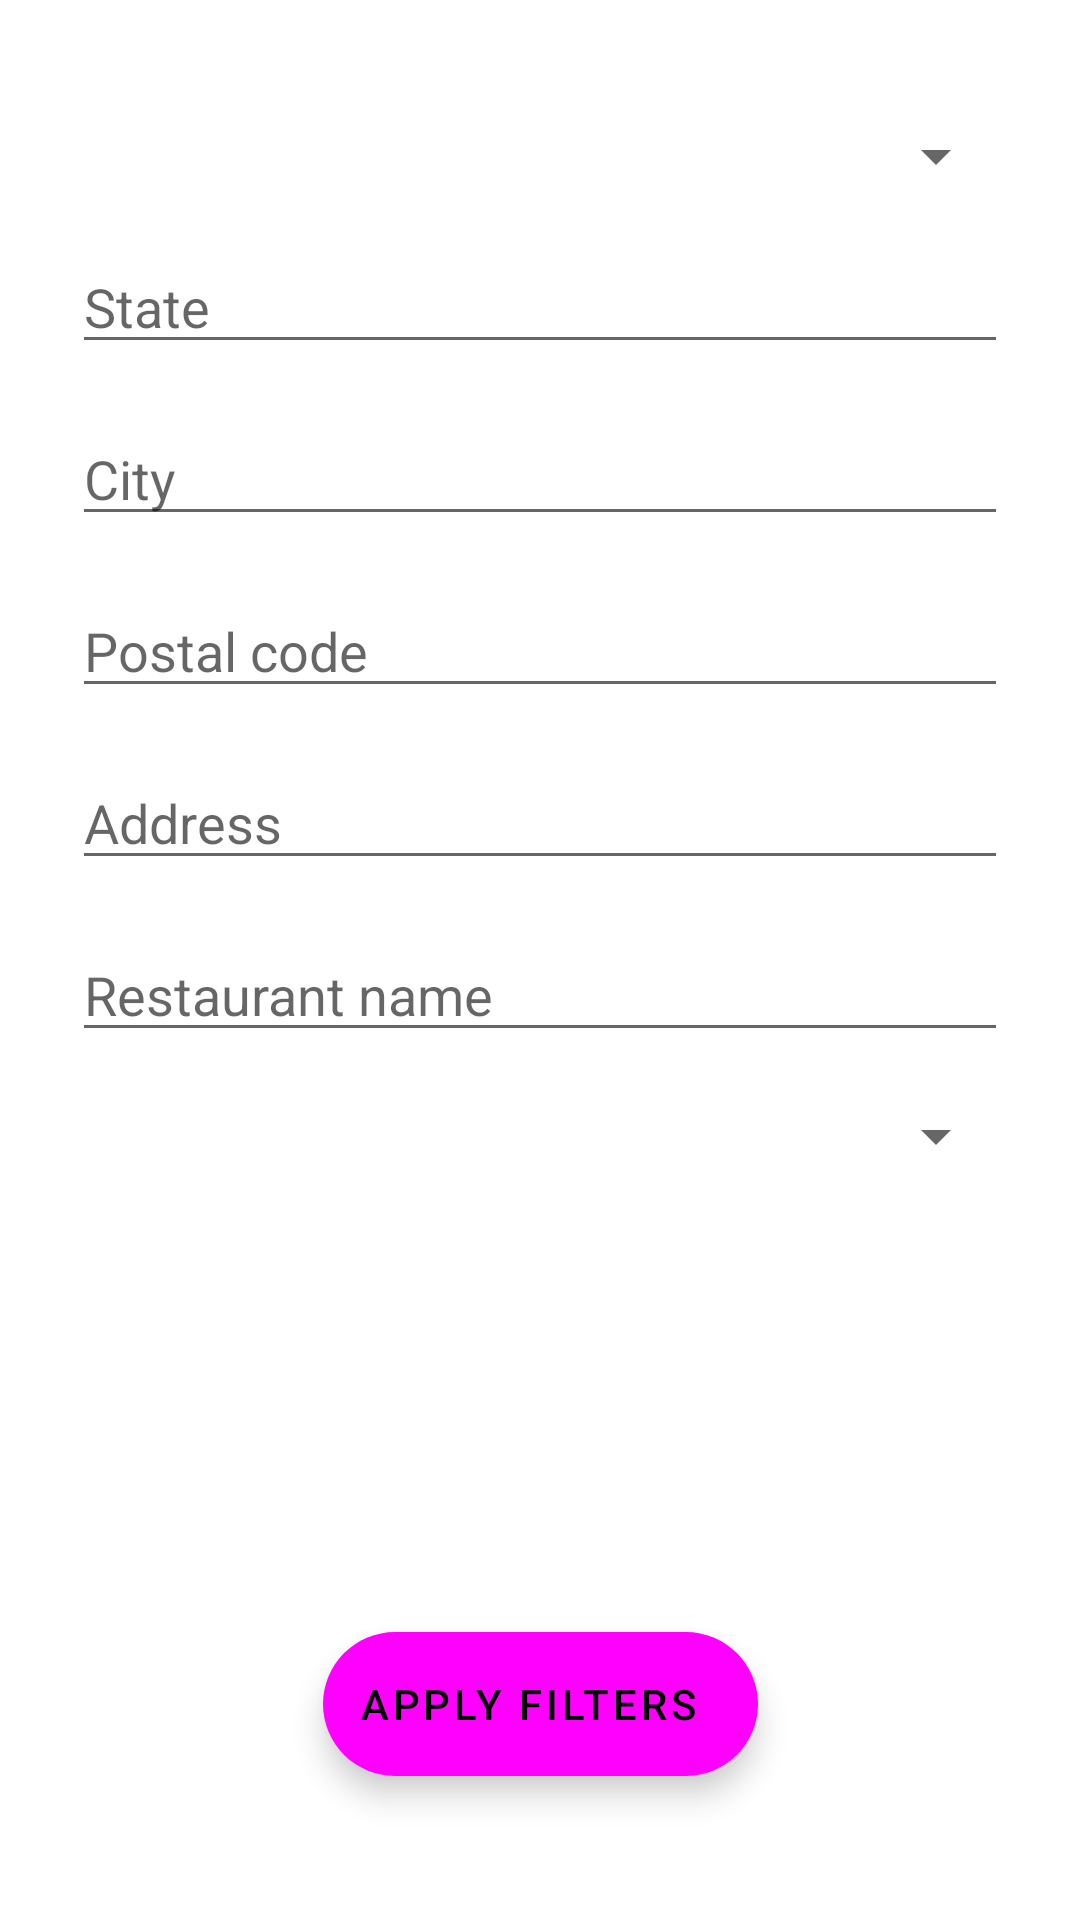

Reconstruct the res/layout file that produces this screen, plus the resources it refers to.
<!-- AndroidManifest.xml: application theme Theme.Project -->
<!-- res/layout/fragment_restaurant_filter.xml -->
<?xml version="1.0" encoding="utf-8"?>
<androidx.constraintlayout.widget.ConstraintLayout xmlns:android="http://schemas.android.com/apk/res/android"
    xmlns:app="http://schemas.android.com/apk/res-auto"
    xmlns:tools="http://schemas.android.com/tools"
    android:layout_width="match_parent"
    android:layout_height="match_parent"
    android:padding="24dp"
    tools:context=".fragments.RestaurantFilterFragment">

    <Spinner
        android:id="@+id/spinner_country"
        android:layout_width="0dp"
        android:layout_height="wrap_content"
        android:layout_marginVertical="16dp"
        app:layout_constraintEnd_toEndOf="parent"
        app:layout_constraintStart_toStartOf="parent"
        app:layout_constraintTop_toTopOf="parent"/>

    <AutoCompleteTextView
        android:id="@+id/auto_complete_text_view_state"
        android:layout_width="0dp"
        android:layout_height="wrap_content"
        android:layout_marginVertical="16dp"
        android:hint="State"

        app:layout_constraintEnd_toEndOf="parent"
        app:layout_constraintStart_toStartOf="parent"
        app:layout_constraintTop_toBottomOf="@+id/spinner_country" />

    <AutoCompleteTextView
        android:id="@+id/auto_complete_text_view_city"
        android:layout_width="0dp"
        android:layout_height="wrap_content"
        android:layout_marginVertical="16dp"
        android:hint="City"

        app:layout_constraintEnd_toEndOf="parent"
        app:layout_constraintStart_toStartOf="parent"
        app:layout_constraintTop_toBottomOf="@+id/auto_complete_text_view_state" />



    <EditText
        android:id="@+id/edit_text_view_zip"
        android:layout_width="0dp"
        android:layout_height="wrap_content"
        android:layout_marginVertical="16dp"
        android:inputType="number"
        android:hint="Postal code"

        app:layout_constraintEnd_toEndOf="parent"
        app:layout_constraintStart_toStartOf="parent"
        app:layout_constraintTop_toBottomOf="@+id/auto_complete_text_view_city" />



    <EditText
        android:id="@+id/edit_text_view_address"
        android:layout_width="0dp"
        android:layout_height="wrap_content"
        android:layout_marginVertical="16dp"
        android:hint="Address"

        app:layout_constraintEnd_toEndOf="parent"
        app:layout_constraintStart_toStartOf="parent"
        app:layout_constraintTop_toBottomOf="@+id/edit_text_view_zip" />

    <EditText
        android:id="@+id/edit_text_view_name"
        android:layout_width="0dp"
        android:layout_height="wrap_content"
        android:layout_marginVertical="16dp"
        android:hint="Restaurant name"

        app:layout_constraintEnd_toEndOf="parent"
        app:layout_constraintStart_toStartOf="parent"
        app:layout_constraintTop_toBottomOf="@+id/edit_text_view_address" />

    <Spinner
        android:id="@+id/spinner_per_page"
        android:layout_width="match_parent"
        android:layout_height="wrap_content"

        android:layout_marginVertical="16dp"
        app:layout_constraintEnd_toEndOf="parent"
        app:layout_constraintStart_toStartOf="parent"
        app:layout_constraintTop_toBottomOf="@+id/edit_text_view_name"/>


    <com.google.android.material.floatingactionbutton.ExtendedFloatingActionButton
        android:id="@+id/floating_action_button_filter"
        android:transitionName="fab_filter"
        android:layout_width="wrap_content"
        android:layout_height="wrap_content"
        android:layout_margin="24dp"
        android:clickable="true"
        android:text="Apply filters"
        app:icon="@drawable/ic_outline_filter_alt_24"
        app:layout_constraintBottom_toBottomOf="parent"
        app:layout_constraintEnd_toEndOf="parent"
        app:layout_constraintStart_toStartOf="parent" />


</androidx.constraintlayout.widget.ConstraintLayout>
<!-- resources referenced by this layout -->
<resources>
  <style name="Theme.Project" parent="Theme.MaterialComponents.DayNight.DarkActionBar">
          
          <item name="colorPrimary">@color/primaryColor</item>
          <item name="colorPrimaryVariant">@color/primaryDarkColor</item>
          <item name="colorOnPrimary">@color/white</item>
          
          <item name="colorSecondary">@color/secondaryColor</item>
          <item name="colorSecondaryVariant">@color/secondaryDarkColor</item>
          <item name="colorOnSecondary">@color/black</item>
          
          <item name="android:statusBarColor" tools:targetApi="l">?attr/colorPrimaryVariant</item>
          
      </style>
  <color name="white">#FFFFFFFF</color>
  <color name="black">#FF000000</color>
</resources>
